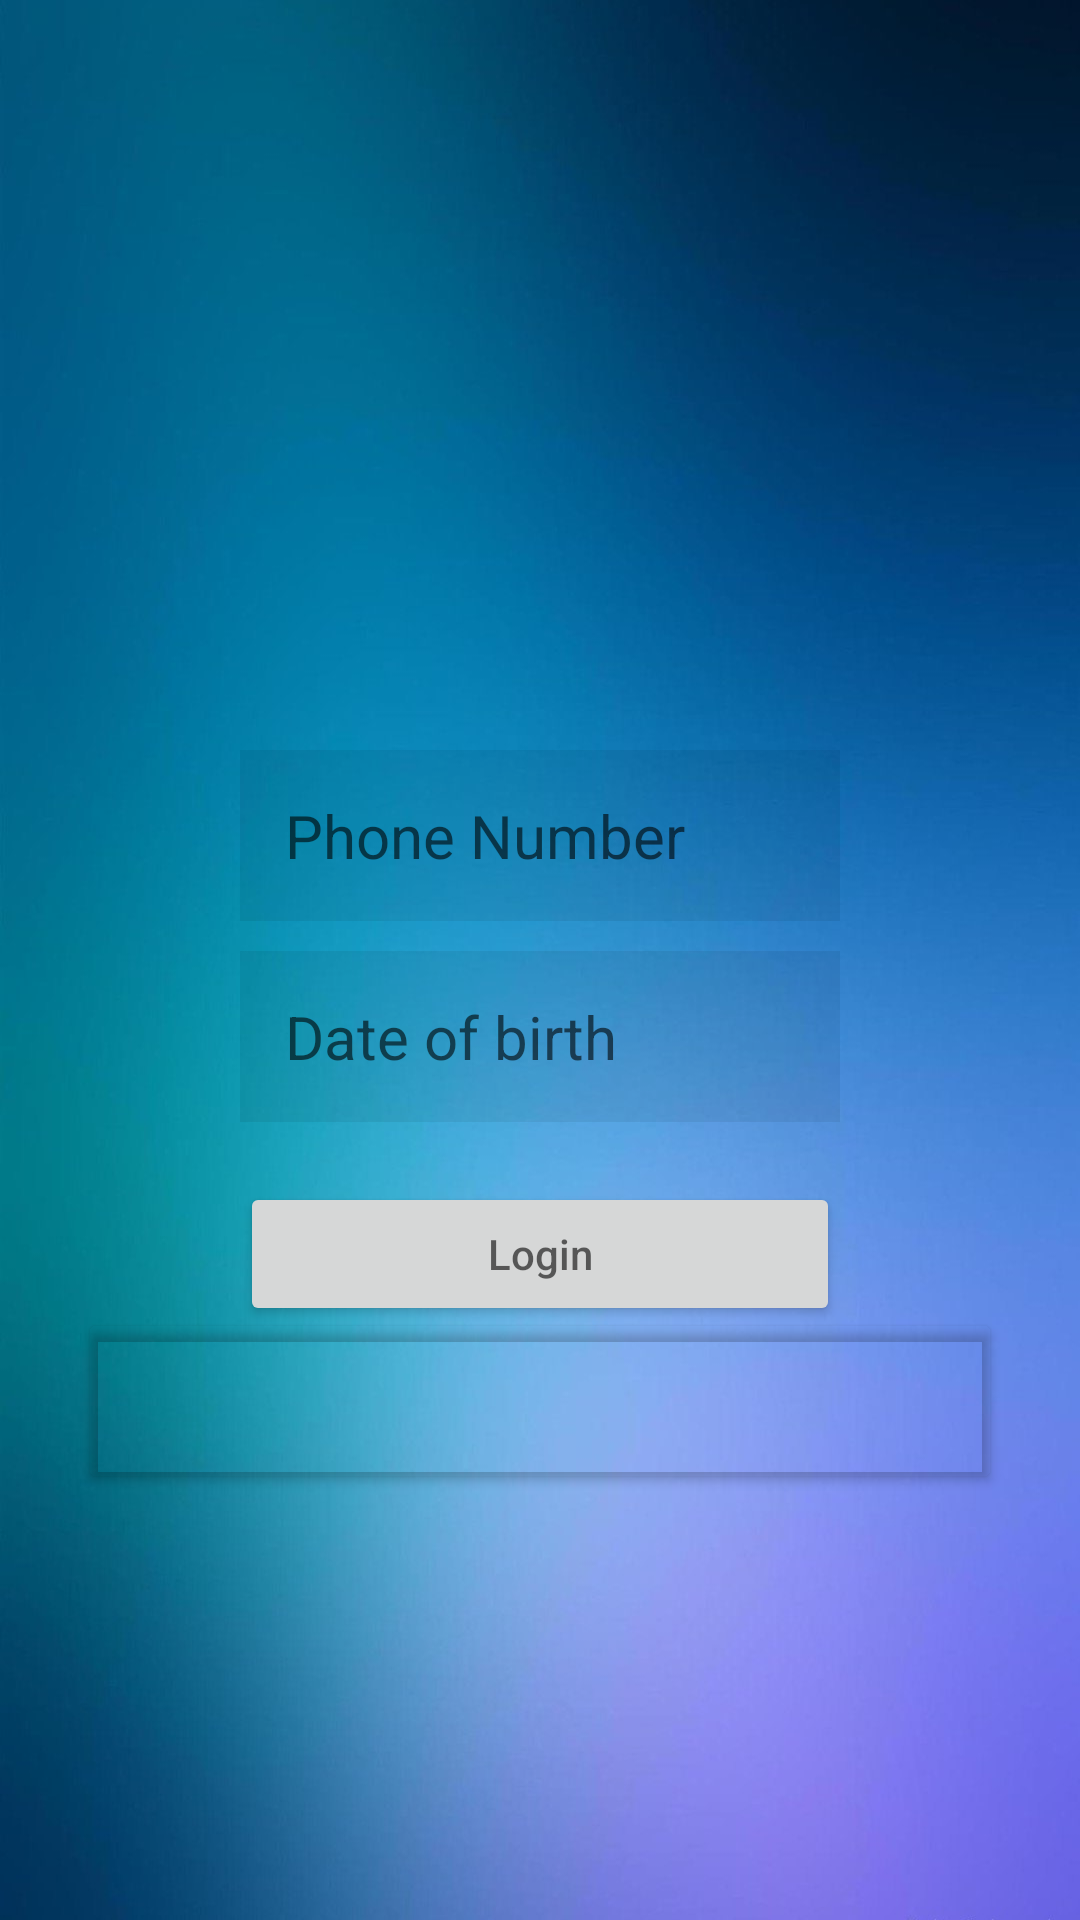

Reconstruct the res/layout file that produces this screen, plus the resources it refers to.
<!-- AndroidManifest.xml: application theme Theme.MyCalendarShared -->
<!-- res/layout/fragment_login.xml -->
<?xml version="1.0" encoding="utf-8"?>
<RelativeLayout xmlns:android="http://schemas.android.com/apk/res/android"
    xmlns:tools="http://schemas.android.com/tools"
    android:layout_width="match_parent"
    android:layout_height="match_parent"
    xmlns:app="http://schemas.android.com/apk/res-auto"
    tools:context=".fragments.fragment_login">


<LinearLayout

    android:orientation="vertical"
    android:layout_width="match_parent"
    android:layout_height="match_parent"
    android:background="@drawable/loginbackground">

    <ImageView
        android:layout_width="120dp"
        android:layout_height="120dp"
        android:layout_gravity="top|center"
        android:layout_marginTop="80dp"
        android:src="@drawable/avataruserlogin" />


    <EditText
        android:layout_marginTop="50dp"
        android:layout_width="200dp"
        android:layout_height="wrap_content"
        android:layout_gravity="top|center"
        android:background="#11000000"
        android:ems="10"
        android:drawableLeft="@drawable/icphone24"
        android:hint="Phone Number"
        android:padding="15dp"
        android:textColor="@color/white"
        android:textSize="20dp"></EditText>
    <EditText
        android:layout_marginTop="10dp"
        android:layout_width="200dp"
        android:layout_height="wrap_content"
        android:layout_gravity="top|center"
        android:background="#11000000"
        android:ems="10"
        android:padding="15dp"
        android:hint="Date of birth"
        android:textColor="@color/white"
        android:textSize="20dp"></EditText>
    <Button
        android:layout_marginTop="20dp"
        android:shadowColor="@android:color/background_dark"
        android:layout_width="200dp"
        android:layout_height="wrap_content"
        android:layout_gravity="top|center"
        android:hint="Login"
        ></Button>

<androidx.cardview.widget.CardView
    android:layout_width="300dp"
    android:layout_height="50dp"
    app:cardBackgroundColor="colorAccent"
    android:layout_gravity="top|center"
    android:hint="Login">

</androidx.cardview.widget.CardView>


</LinearLayout>

</RelativeLayout>
<!-- resources referenced by this layout -->
<resources>
  <!-- drawable loginbackground: jpg bitmap (drawable-v24, 108442 bytes) -->
  <style name="Theme.MyCalendarShared" parent="Theme.MaterialComponents.DayNight.DarkActionBar">
          
          <item name="colorPrimary">@color/purple_500</item>
          <item name="colorPrimaryVariant">@color/purple_700</item>
          <item name="colorOnPrimary">@color/white</item>
          
          <item name="colorSecondary">@color/teal_200</item>
          <item name="colorSecondaryVariant">@color/teal_700</item>
          <item name="colorOnSecondary">@color/black</item>
          
          <item name="android:statusBarColor" tools:targetApi="l">?attr/colorPrimaryVariant</item>
          
      </style>
  <!-- not gathered from this repository: default colours our renderer supplied (Android Studio template values) -->
  <color name="purple_500">#FF6200EE</color>
  <color name="purple_700">#FF3700B3</color>
  <color name="teal_200">#FF03DAC5</color>
  <color name="teal_700">#FF018786</color>
  <color name="black">#FF000000</color>
  <color name="white">#FFFFFFFF</color>
</resources>
